Run: headless pygame with SDL's dummy video driver; simulated clock (each Clock.tick advances the game by its frame time, no real sleeping); random seed 0; keys injected as events and as key.get_pressed() state; mouse plan: one left click at the window centre at the start of phase 2, then a move to the lower-right quarter at the start of phase 3.
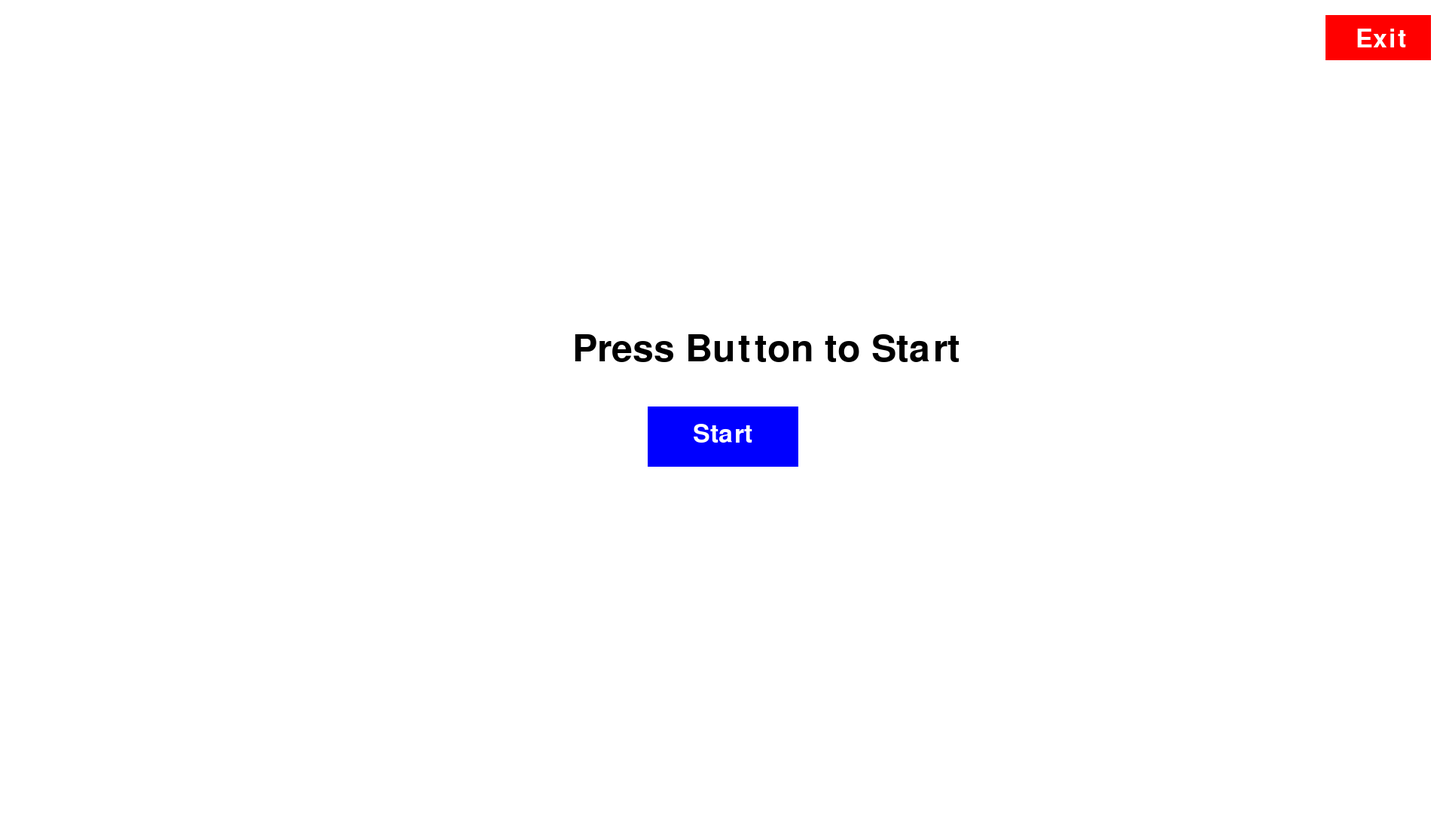
Frame 1 of 4 · flips 1–60 · no input
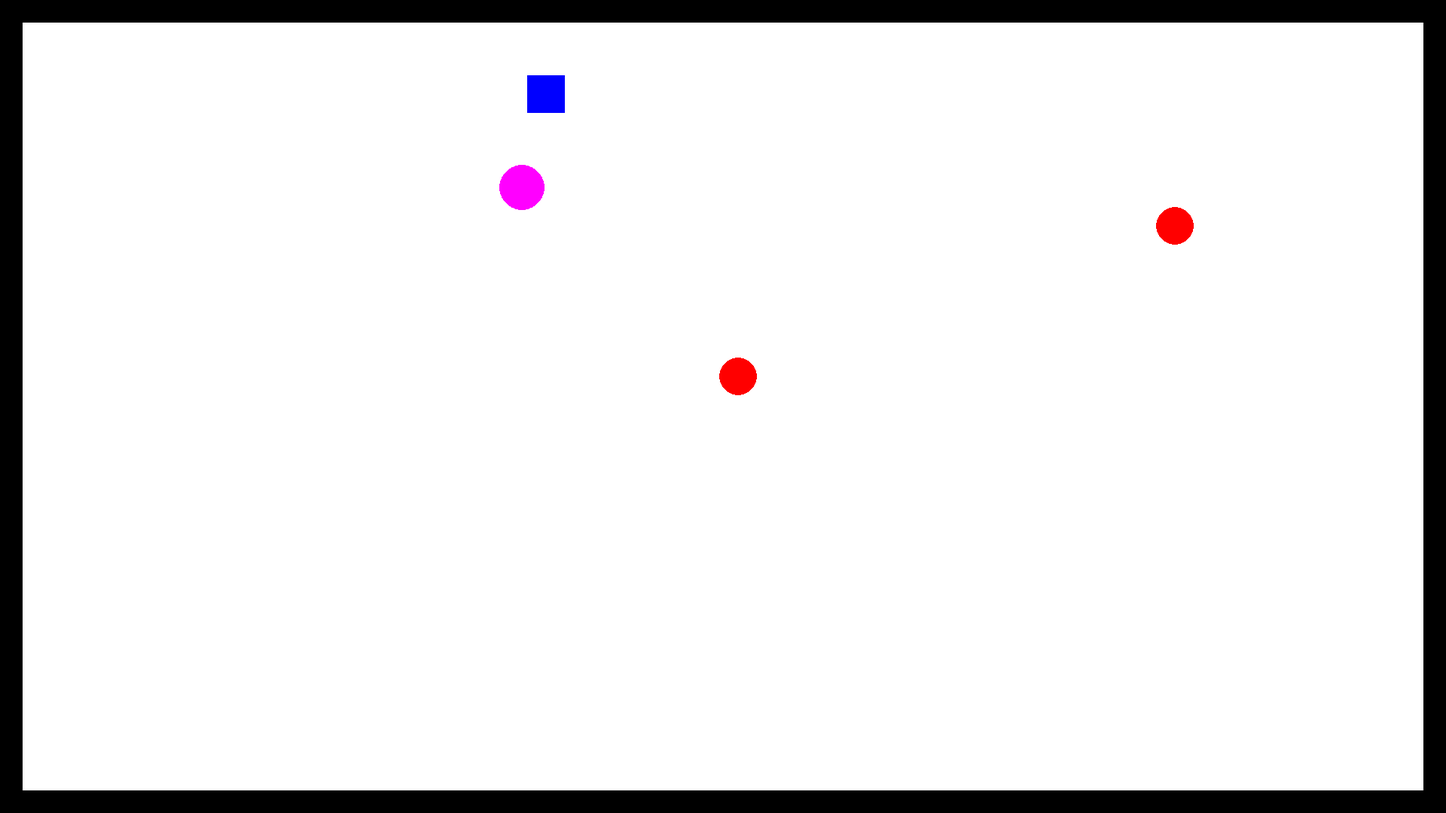
Frame 2 of 4 · flips 61–180 · clicked the window centre · tapped SPACE, RETURN · held RIGHT (→), D
Frame 3 of 4 · flips 181–300 · moved the mouse to the lower-right quarter · held DOWN (↓), S · screen same as frame 1, image omitted
Frame 4 of 4 · flips 301–420 · held LEFT (←), A, UP (↑), W · screen unchanged from frame 3, image omitted

The pygame program that drew these frames:

import pygame
import sys
import math
import time

# Initialize pygame
pygame.init()

# Screen settings
SCREEN_WIDTH = 1920
SCREEN_HEIGHT = 1080
screen = pygame.display.set_mode((SCREEN_WIDTH, SCREEN_HEIGHT))
pygame.display.set_caption('Enhanced Game')

# Colors
WHITE = (255, 255, 255)
BLACK = (0, 0, 0)
BLUE = (0, 0, 255)  # Normal player color
DARK_BLUE = (0, 0, 150)  # Dark effect during dash
RED = (255, 0, 0)
PURPLE = (255, 0, 255)

# Fonts
font = pygame.font.Font(None, 74)
small_font = pygame.font.Font(None, 50)

# Player setup
player_size = 50
player_speed = 5
dash_speed = 10
dash_duration = 0.5
dash_cooldown = 1
player_rect = pygame.Rect(100, 100, player_size, player_size)

# Dash variables
is_dashing = False
dash_start_time = 0
last_dash_time = -dash_cooldown

# Walls (edges of the screen)
walls = [
    pygame.Rect(0, 0, SCREEN_WIDTH, 30),  # Top
    pygame.Rect(0, SCREEN_HEIGHT - 30, SCREEN_WIDTH, 30),  # Bottom
    pygame.Rect(0, 0, 30, SCREEN_HEIGHT),  # Left
    pygame.Rect(SCREEN_WIDTH - 30, 0, 30, SCREEN_HEIGHT)  # Right
]

def circle_rect_collision(circle_center, circle_radius, rect):
    closest_x = max(rect.left, min(circle_center[0], rect.right))
    closest_y = max(rect.top, min(circle_center[1], rect.bottom))
    dx = circle_center[0] - closest_x
    dy = circle_center[1] - closest_y
    return (dx * dx + dy * dy) < (circle_radius * circle_radius)

class Enemy:
    def __init__(self, path, speed, radius=25, color=RED):
        self.path = path
        self.speed = speed
        self.radius = radius
        self.color = color
        self.x, self.y = path[0]
        self.target_index = 1

    def update(self):
        target = self.path[self.target_index]
        dx, dy = target[0] - self.x, target[1] - self.y
        dist = math.hypot(dx, dy)
        dx_norm, dy_norm = (dx / dist, dy / dist) if dist else (0, 0)

        self.x += dx_norm * self.speed
        self.y += dy_norm * self.speed

        if abs(self.x - target[0]) < self.speed and abs(self.y - target[1]) < self.speed:
            self.x, self.y = target
            self.target_index = (self.target_index + 1) % len(self.path)

    def draw(self, surface):
        pygame.draw.circle(surface, self.color, (int(self.x), int(self.y)), self.radius)

class HomingEnemy:
    def __init__(self, x, y, speed=3.5, radius=30, color=PURPLE):
        self.x = x
        self.y = y
        self.speed = speed
        self.radius = radius
        self.color = color

    def update(self, player_x, player_y):
        dx, dy = player_x - self.x, player_y - self.y
        dist = math.hypot(dx, dy)
        dx, dy = (dx / dist, dy / dist) if dist else (0, 0)

        self.x += dx * self.speed
        self.y += dy * self.speed

    def draw(self, surface):
        pygame.draw.circle(surface, self.color, (int(self.x), int(self.y)), self.radius)

# Enemy paths
enemy1 = Enemy([(500, 500), (1500, 500), (1500, 900), (500, 900)], speed=4)
enemy2 = Enemy([(1200, 300), (1600, 300), (1600, 700), (1200, 700)], speed=3)
homing_enemy = HomingEnemy(x=SCREEN_WIDTH // 2, y=SCREEN_HEIGHT // 2, speed=3.5)

clock = pygame.time.Clock()

def game_loop():
    global player_rect, is_dashing, dash_start_time, last_dash_time

    player_rect = pygame.Rect(100, 100, player_size, player_size)  # Reset player position

    while True:
        current_time = time.time()
        for event in pygame.event.get():
            if event.type == pygame.QUIT:
                pygame.quit()
                sys.exit()

        keys = pygame.key.get_pressed()

        # Dash logic
        if keys[pygame.K_SPACE] and not is_dashing and (current_time - last_dash_time > dash_cooldown):
            is_dashing = True
            dash_start_time = current_time
            last_dash_time = current_time

        # Stop dash after duration
        if is_dashing and current_time - dash_start_time > dash_duration:
            is_dashing = False

        # Determine player color
        player_color = DARK_BLUE if is_dashing else BLUE

        # Movement
        player_speed_current = dash_speed if is_dashing else player_speed
        move_x = (keys[pygame.K_RIGHT] or keys[pygame.K_d]) - (keys[pygame.K_LEFT] or keys[pygame.K_a])
        move_y = (keys[pygame.K_DOWN] or keys[pygame.K_s]) - (keys[pygame.K_UP] or keys[pygame.K_w])

        # Normalize diagonal movement
        if move_x != 0 or move_y != 0:
            length = math.sqrt(move_x ** 2 + move_y ** 2)
            move_x /= length
            move_y /= length

        player_rect.x += move_x * player_speed_current
        player_rect.y += move_y * player_speed_current

        # Update enemies
        enemy1.update()
        enemy2.update()
        homing_enemy.update(player_rect.centerx, player_rect.centery)

        # Check collision
        if not is_dashing and (
            circle_rect_collision((enemy1.x, enemy1.y), enemy1.radius, player_rect) or
            circle_rect_collision((enemy2.x, enemy2.y), enemy2.radius, player_rect) or
            circle_rect_collision((homing_enemy.x, homing_enemy.y), homing_enemy.radius, player_rect)
        ):
            title_screen()

        # Draw everything
        screen.fill(WHITE)
        for wall in walls:
            pygame.draw.rect(screen, BLACK, wall)
        pygame.draw.rect(screen, player_color, player_rect)
        enemy1.draw(screen)
        enemy2.draw(screen)
        homing_enemy.draw(screen)

        pygame.display.flip()
        clock.tick(60)

def title_screen():
    while True:
        screen.fill(WHITE)
        title_text = font.render("Press Button to Start", True, BLACK)
        start_button = pygame.Rect(SCREEN_WIDTH // 2 - 100, SCREEN_HEIGHT // 2, 200, 80)
        exit_button = pygame.Rect(SCREEN_WIDTH - 160, 20, 140, 60)

        pygame.draw.rect(screen, BLUE, start_button)
        pygame.draw.rect(screen, RED, exit_button)

        start_text = small_font.render("Start", True, WHITE)
        exit_text = small_font.render("Exit", True, WHITE)

        screen.blit(title_text, (SCREEN_WIDTH // 2 - 200, SCREEN_HEIGHT // 2 - 100))
        screen.blit(start_text, (SCREEN_WIDTH // 2 - 40, SCREEN_HEIGHT // 2 + 20))
        screen.blit(exit_text, (SCREEN_WIDTH - 120, 35))

        pygame.display.flip()

        for event in pygame.event.get():
            if event.type == pygame.QUIT:
                pygame.quit()
                sys.exit()
            if event.type == pygame.MOUSEBUTTONDOWN:
                if start_button.collidepoint(event.pos):
                    game_loop()
                if exit_button.collidepoint(event.pos):
                    pygame.quit()
                    sys.exit()

title_screen()
